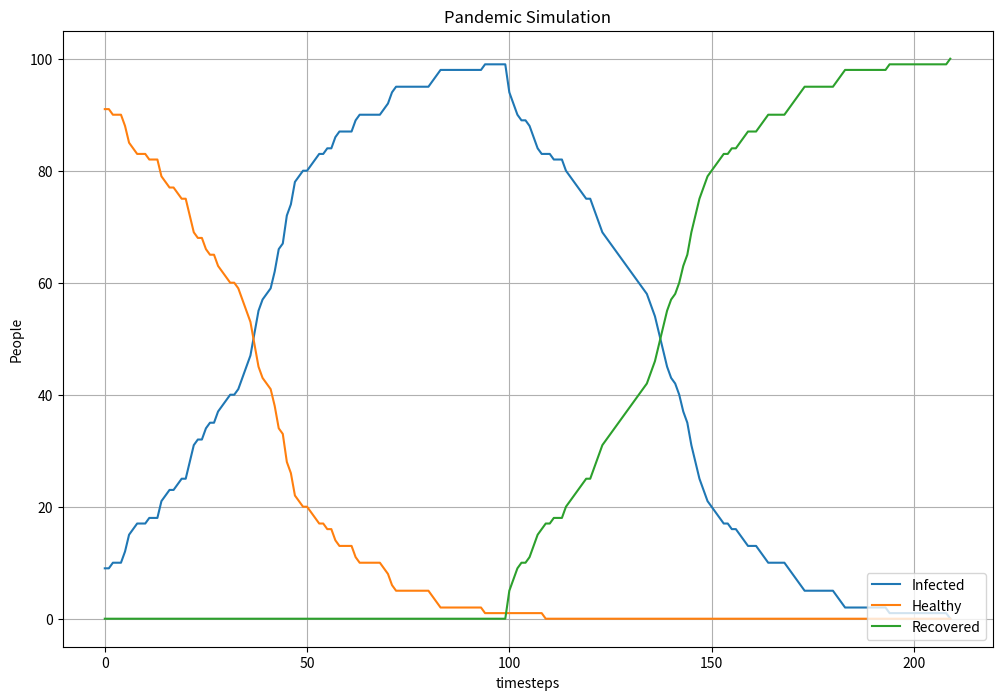

Reproduce this figure in Python.
import math
import random

import matplotlib.pyplot as plt


ZONEHEIGHT = 100
ZONEWIDTH = 100
NUMPEOPLE = 100
INFECTIONDURATION = 100
INFECTIONRADIUS = 5
INFECTIONCHANCE = 0.2
MAXMOVESPEED = 2
INITIALINFECTED = 10


class Person:
    def __init__(self):
        self.movementspeed = random.uniform(1, MAXMOVESPEED)
        self.infectiontimer = 0
        self.infected = False
        self.recovered = False
        self.direction = [random.uniform(-1, 1), random.uniform(-1, 1)]
        self.position = [random.uniform(0, ZONEWIDTH), random.uniform(0, ZONEHEIGHT)]

    def infect(self):
        self.infected = True
        self.infectiontimer = INFECTIONDURATION

    def update_position(self):
        newposx = self.position[0] + self.direction[0] * self.movementspeed
        newposy = self.position[1] + self.direction[1] * self.movementspeed

        if newposx < 0:
            newposx = 0
            self.direction[0] = -self.direction[0]
        if newposx > 100:
            newposx = 100
            self.direction[0] = -self.direction[0]

        if newposy < 0:
            newposy = 0
            self.direction[1] = -self.direction[1]
        if newposy > 100:
            newposy = 100
            self.direction[1] = -self.direction[1]

        self.position = [newposx, newposy]

    def check_for_infection(self, infected_list):
        for infected in infected_list:
            distance = math.dist(self.position, infected.position)

            if distance < INFECTIONRADIUS:
                is_infected = random.random() < INFECTIONCHANCE
                if is_infected:
                    self.infect()

    def update_infected(self):
        self.infectiontimer -= 1
        if self.infectiontimer == 0:
            self.recovered = True
            self.infected = False


def organize_lists(healthy, infected):
    for person in healthy:
        if person.infected:
            infected.append(person)
            healthy.remove(person)

    for person in infected:
        if person.recovered:
            infected.remove(person)


class Data:
    def __init__(self):
        self.infected_data = []
        self.healthy_data = []
        self.recovered_data = []

    def log(self, num_infected, num_healthy, num_recovered):
        self.infected_data.append(num_infected)
        self.healthy_data.append(num_healthy)
        self.recovered_data.append(num_recovered)

    def generate_times(self):
        return range(len(self.infected_data))


if __name__ == '__main__':
    data = Data()
    people = []
    healthy = []
    infected = []

    for _ in range(NUMPEOPLE):
        person = Person()
        people.append(person)
        healthy.append(person)

    initial_infected = random.choices(healthy, k=INITIALINFECTED)
    for person in initial_infected:
        person.infect()

    organize_lists(healthy, infected)

    while len(infected) > 0:
        organize_lists(healthy, infected)

        for person in people:
            person.update_position()

        for person in healthy:
            person.check_for_infection(infected)

        for person in infected:
            person.update_infected()

        data.log(len(infected), len(healthy), len(people) - len(infected) - len(healthy))

    times = data.generate_times()
    plt.figure(figsize=(12, 8))
    plt.plot(times, data.infected_data, label='Infected')
    plt.plot(times, data.healthy_data, label='Healthy')
    plt.plot(times, data.recovered_data, label='Recovered')
    plt.title("Pandemic Simulation")
    plt.xlabel('timesteps')
    plt.ylabel('People')
    plt.grid()
    plt.legend(loc='lower right')
    plt.savefig('Pandemic{num_people}people{initial}initial.png'.format(num_people=NUMPEOPLE, initial=INITIALINFECTED))
